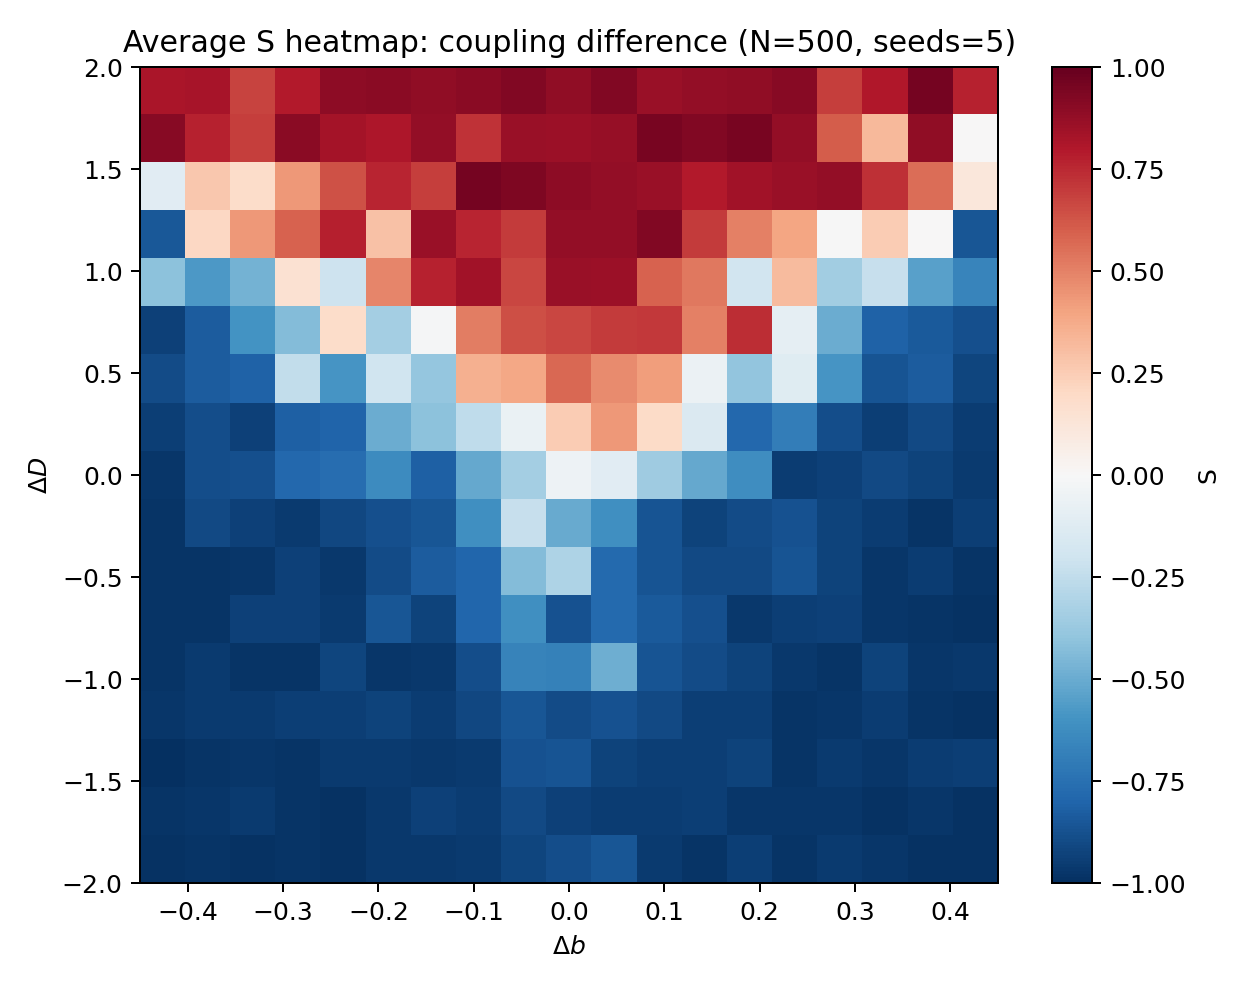

Data behind this chart, as committed beside it:
delta_b, delta_D, S_mean, S_std
-0.45, -2.0, -0.9854, 0.01431
-0.45, -1.75, -0.9775, 0.02178
-0.45, -1.5, -0.9946, 0.005185
-0.45, -1.25, -0.9745, 0.03077
-0.45, -1.0, -0.9786, 0.01453
-0.45, -0.75, -0.9772, 0.0217
-0.45, -0.5, -0.978, 0.03155
-0.45, -0.25, -0.9768, 0.02306
-0.45, 0.0, -0.9699, 0.02624
-0.45, 0.25, -0.9435, 0.04173
-0.45, 0.5, -0.8967, 0.05784
-0.45, 0.75, -0.9364, 0.0348
-0.45, 1.0, -0.414, 0.6257
-0.45, 1.25, -0.8458, 0.1425
-0.45, 1.5, -0.1103, 0.5737
-0.45, 1.75, 0.9114, 0.04125
-0.45, 2.0, 0.8138, 0.1042
-0.4, -2.0, -0.9828, 0.01205
-0.4, -1.75, -0.9763, 0.02783
-0.4, -1.5, -0.9774, 0.02684
-0.4, -1.25, -0.956, 0.04344
-0.4, -1.0, -0.9577, 0.02329
-0.4, -0.75, -0.9787, 0.009469
-0.4, -0.5, -0.9815, 0.02143
-0.4, -0.25, -0.9042, 0.08709
-0.4, 0.0, -0.8834, 0.1821
-0.4, 0.25, -0.8866, 0.06886
-0.4, 0.5, -0.8353, 0.1482
-0.4, 0.75, -0.8303, 0.1843
-0.4, 1.0, -0.5773, 0.3182
-0.4, 1.25, 0.2042, 0.5757
-0.4, 1.5, 0.2705, 0.535
-0.4, 1.75, 0.7669, 0.1869
-0.4, 2.0, 0.8279, 0.0996
-0.35, -2.0, -0.9851, 0.01097
-0.35, -1.75, -0.9606, 0.02776
-0.35, -1.5, -0.9697, 0.02078
-0.35, -1.25, -0.9597, 0.03077
-0.35, -1.0, -0.9802, 0.008769
-0.35, -0.75, -0.934, 0.05158
-0.35, -0.5, -0.9693, 0.02514
-0.35, -0.25, -0.9367, 0.02079
-0.35, 0.0, -0.8809, 0.09384
-0.35, 0.25, -0.9334, 0.0372
-0.35, 0.5, -0.8057, 0.08061
-0.35, 0.75, -0.5977, 0.2147
-0.35, 1.0, -0.4729, 0.2753
-0.35, 1.25, 0.432, 0.6071
-0.35, 1.5, 0.1873, 0.7268
-0.35, 1.75, 0.6923, 0.2271
-0.35, 2.0, 0.6734, 0.307
-0.3, -2.0, -0.9787, 0.01974
-0.3, -1.75, -0.984, 0.01195
-0.3, -1.5, -0.9813, 0.01069
-0.3, -1.25, -0.9417, 0.06283
-0.3, -1.0, -0.9801, 0.02161
-0.3, -0.75, -0.9358, 0.0321
-0.3, -0.5, -0.9345, 0.03156
-0.3, -0.25, -0.9596, 0.03205
-0.3, 0.0, -0.7831, 0.1756
... 263 more rows
